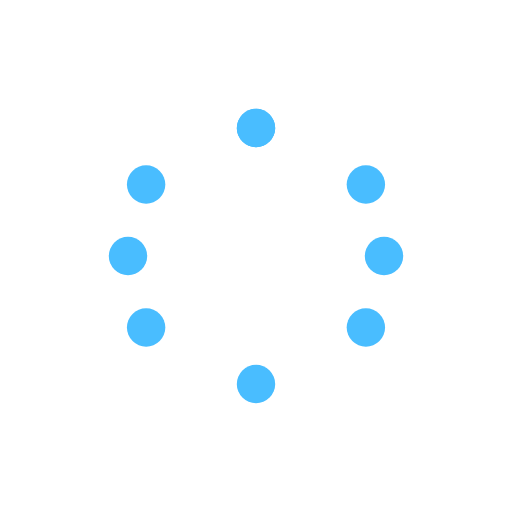
t = 0.00 s
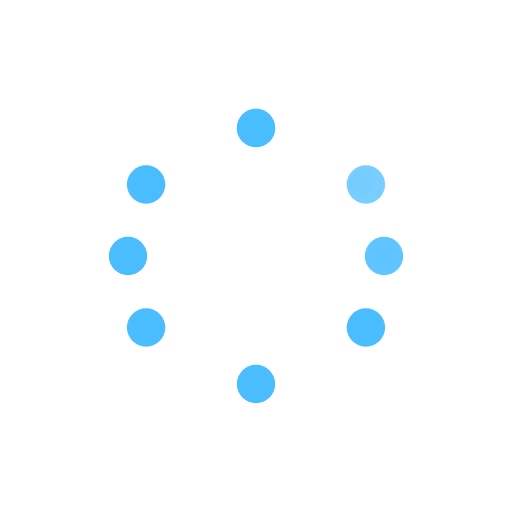
t = 0.30 s
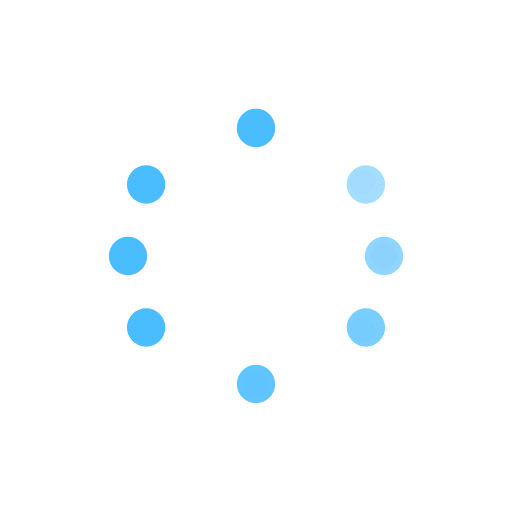
t = 0.50 s
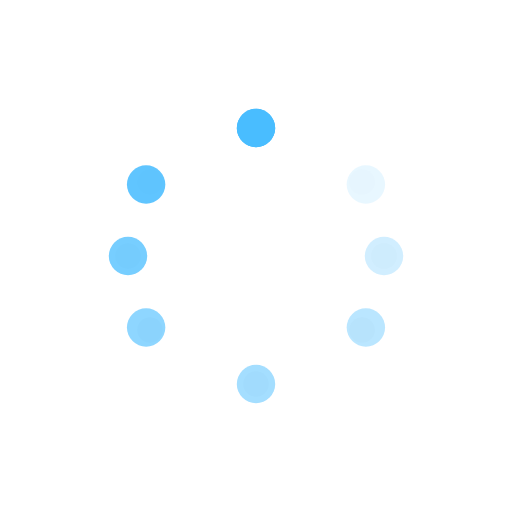
t = 0.80 s
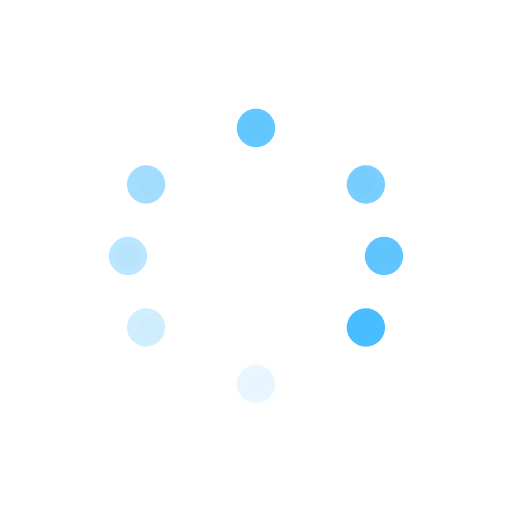
t = 1.10 s
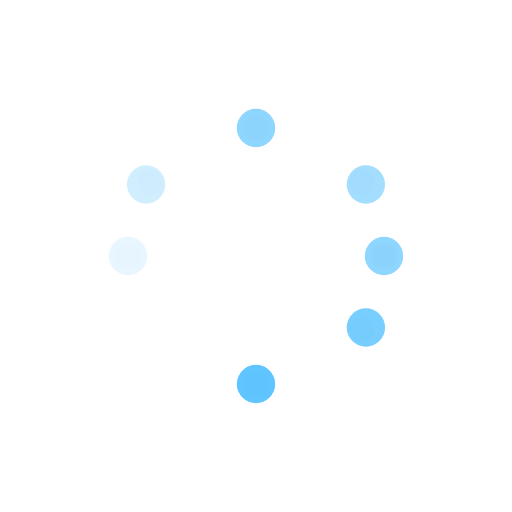
t = 1.30 s

The animated SVG that drew these frames (rendered in a browser with its animation timeline set to each time). Animation: 17 SMIL elements (animate=17); one cycle of 1.60 s, repeats indefinitely.

<svg xmlns="http://www.w3.org/2000/svg" width="128" height="128" viewBox="0 0 128 128"><circle cx="64" cy="32" r="3.2" fill="#f1f3f5"><animate attributeName="opacity" begin="0" dur="0.8s" from="1" repeatCount="indefinite" to="0"/></circle><circle cx="90.51" cy="45.49" r="3.2" fill="#f1f3f5"><animate attributeName="opacity" begin="0.1s" dur="0.8s" from="1" repeatCount="indefinite" to="0"/></circle><circle cx="96" cy="64" r="3.2" fill="#f1f3f5"><animate attributeName="opacity" begin="0.2s" dur="0.8s" from="1" repeatCount="indefinite" to="0"/></circle><circle cx="90.51" cy="82.51" r="3.2" fill="#f1f3f5"><animate attributeName="opacity" begin="0.3s" dur="0.8s" from="1" repeatCount="indefinite" to="0"/></circle><circle cx="64" cy="96" r="3.2" fill="#f1f3f5"><animate attributeName="opacity" begin="0.4s" dur="0.8s" from="1" repeatCount="indefinite" to="0"/></circle><circle cx="37.49" cy="82.51" r="3.2" fill="#f1f3f5"><animate attributeName="opacity" begin="0.5s" dur="0.8s" from="1" repeatCount="indefinite" to="0"/></circle><circle cx="32" cy="64" r="3.2" fill="#f1f3f5"><animate attributeName="opacity" begin="0.6s" dur="0.8s" from="1" repeatCount="indefinite" to="0"/></circle><circle cx="37.49" cy="45.49" r="3.2" fill="#f1f3f5"><animate attributeName="opacity" begin="0.7s" dur="0.8s" from="1" repeatCount="indefinite" to="0"/></circle><circle cx="64" cy="32" r="4.8" fill="#49bdff"><animate attributeName="opacity" begin="0" dur="0.8s" from="1" repeatCount="indefinite" to="0"/></circle><circle cx="91.47" cy="46.13" r="4.8" fill="#49bdff"><animate attributeName="opacity" begin="0.1s" dur="0.8s" from="1" repeatCount="indefinite" to="0"/></circle><circle cx="96" cy="64" r="4.8" fill="#49bdff"><animate attributeName="opacity" begin="0.2s" dur="0.8s" from="1" repeatCount="indefinite" to="0"/></circle><circle cx="91.47" cy="81.87" r="4.8" fill="#49bdff"><animate attributeName="opacity" begin="0.3s" dur="0.8s" from="1" repeatCount="indefinite" to="0"/></circle><circle cx="64" cy="96" r="4.8" fill="#49bdff"><animate attributeName="opacity" begin="0.4s" dur="0.8s" from="1" repeatCount="indefinite" to="0"/></circle><circle cx="36.53" cy="81.87" r="4.8" fill="#49bdff"><animate attributeName="opacity" begin="0.5s" dur="0.8s" from="1" repeatCount="indefinite" to="0"/></circle><circle cx="32" cy="64" r="4.8" fill="#49bdff"><animate attributeName="opacity" begin="0.6s" dur="0.8s" from="1" repeatCount="indefinite" to="0"/></circle><circle cx="36.53" cy="46.13" r="4.8" fill="#49bdff"><animate attributeName="opacity" begin="0.7s" dur="0.8s" from="1" repeatCount="indefinite" to="0"/></circle><circle cx="64" cy="32" r="4.8" fill="#49bdff"><animate attributeName="opacity" begin="0.8s" dur="0.8s" from="1" repeatCount="indefinite" to="0"/></circle></svg>